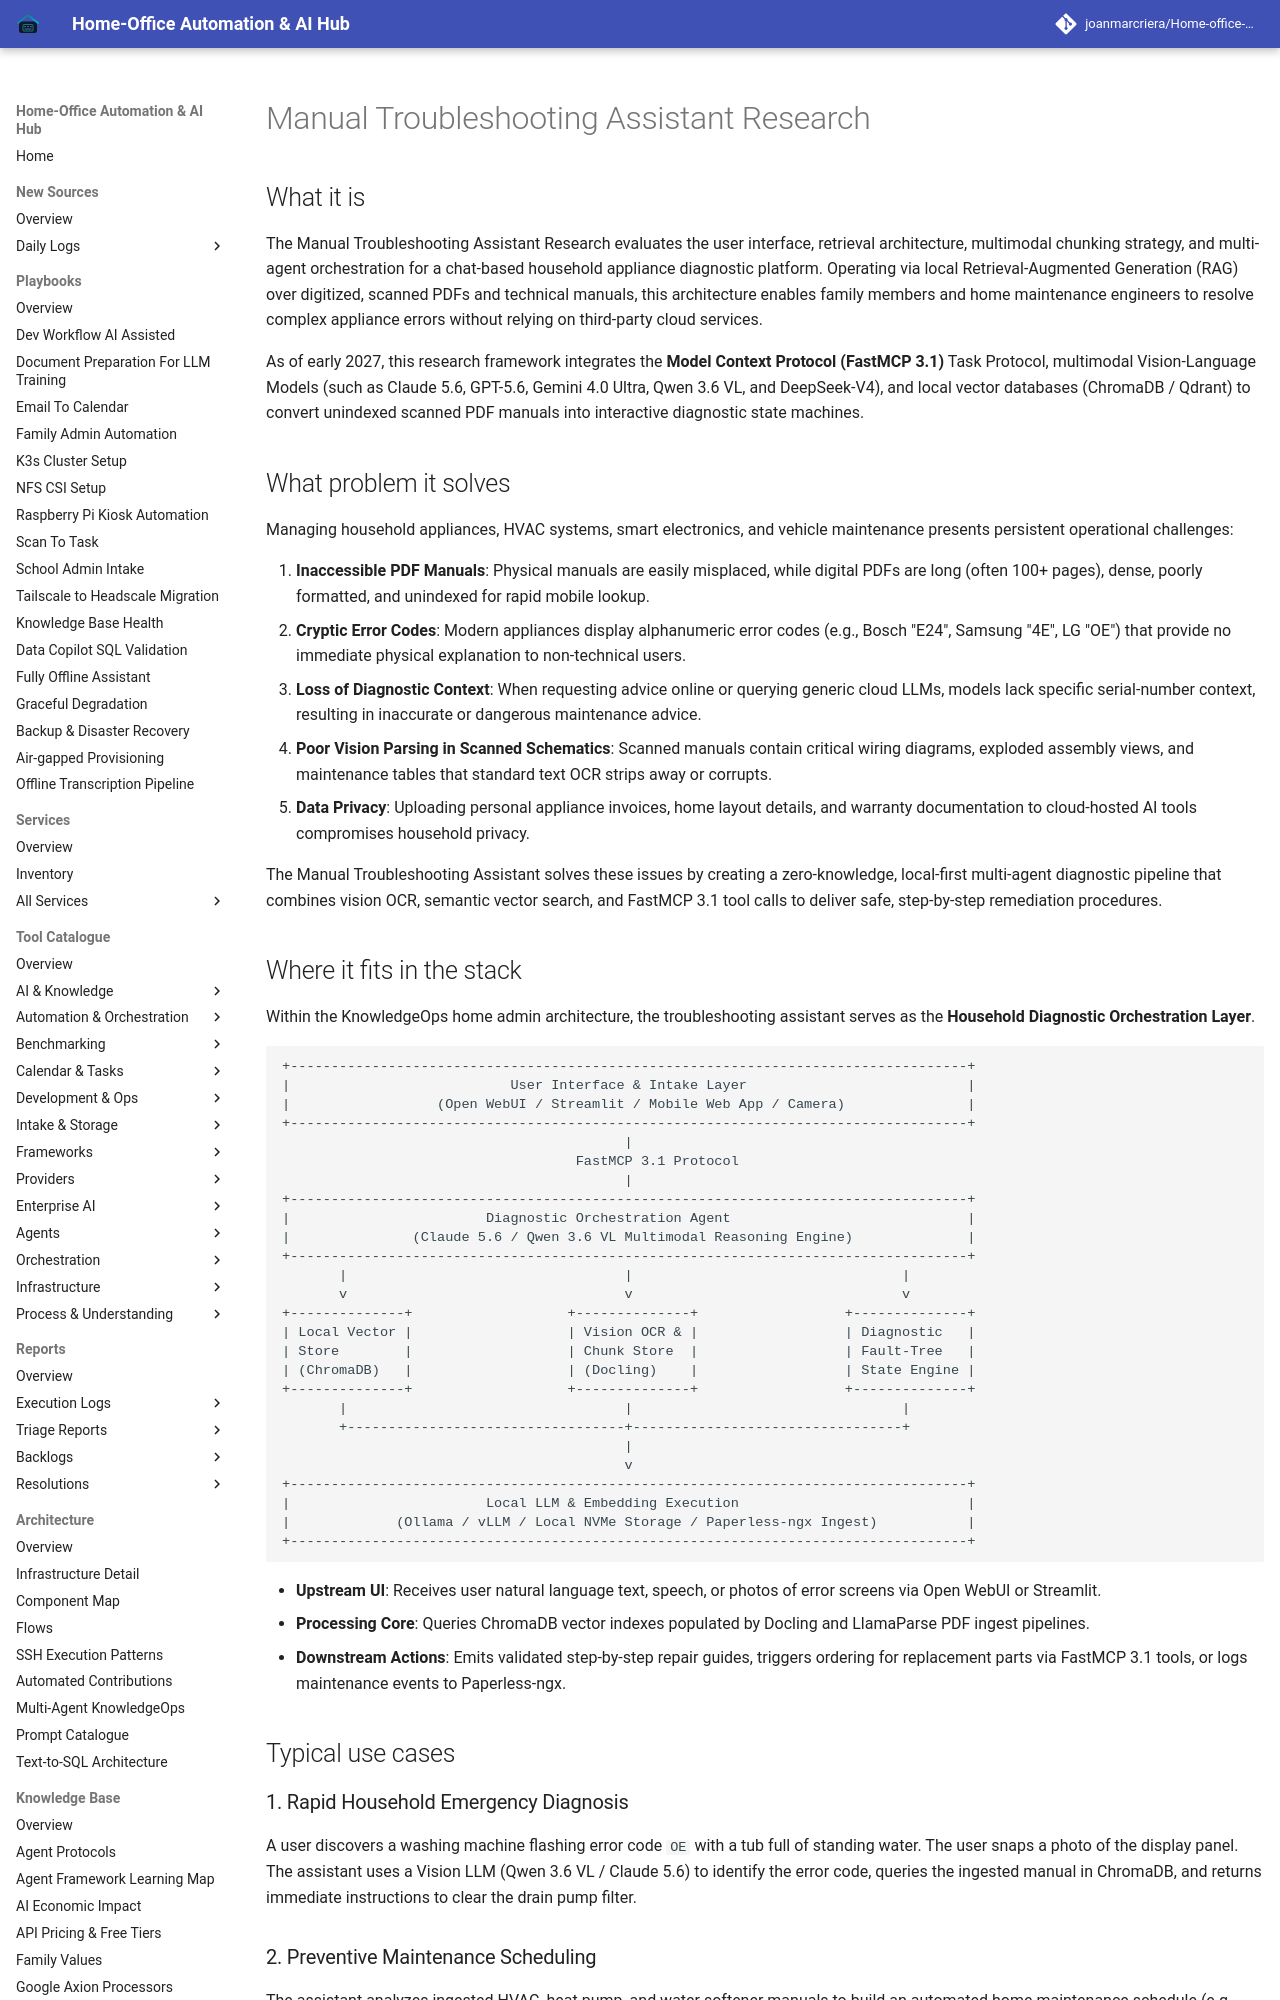

repository: joanmarcriera/Home-office-automations · page: knowledge_base/manual-troubleshooting-research/index.html · generator: mkdocs

# Manual Troubleshooting Assistant Research

## What it is
The Manual Troubleshooting Assistant Research evaluates the user interface, retrieval architecture, multimodal chunking strategy, and multi-agent orchestration for a chat-based household appliance diagnostic platform. Operating via local Retrieval-Augmented Generation (RAG) over digitized, scanned PDFs and technical manuals, this architecture enables family members and home maintenance engineers to resolve complex appliance errors without relying on third-party cloud services.

As of early 2027, this research framework integrates the **Model Context Protocol (FastMCP 3.1)** Task Protocol, multimodal Vision-Language Models (such as Claude 5.6, GPT-5.6, Gemini 4.0 Ultra, Qwen 3.6 VL, and DeepSeek-V4), and local vector databases (ChromaDB / Qdrant) to convert unindexed scanned PDF manuals into interactive diagnostic state machines.

## What problem it solves
Managing household appliances, HVAC systems, smart electronics, and vehicle maintenance presents persistent operational challenges:

1. **Inaccessible PDF Manuals**: Physical manuals are easily misplaced, while digital PDFs are long (often 100+ pages), dense, poorly formatted, and unindexed for rapid mobile lookup.
2. **Cryptic Error Codes**: Modern appliances display alphanumeric error codes (e.g., Bosch "E24", Samsung "4E", LG "OE") that provide no immediate physical explanation to non-technical users.
3. **Loss of Diagnostic Context**: When requesting advice online or querying generic cloud LLMs, models lack specific serial-number context, resulting in inaccurate or dangerous maintenance advice.
4. **Poor Vision Parsing in Scanned Schematics**: Scanned manuals contain critical wiring diagrams, exploded assembly views, and maintenance tables that standard text OCR strips away or corrupts.
5. **Data Privacy**: Uploading personal appliance invoices, home layout details, and warranty documentation to cloud-hosted AI tools compromises household privacy.

The Manual Troubleshooting Assistant solves these issues by creating a zero-knowledge, local-first multi-agent diagnostic pipeline that combines vision OCR, semantic vector search, and FastMCP 3.1 tool calls to deliver safe, step-by-step remediation procedures.
